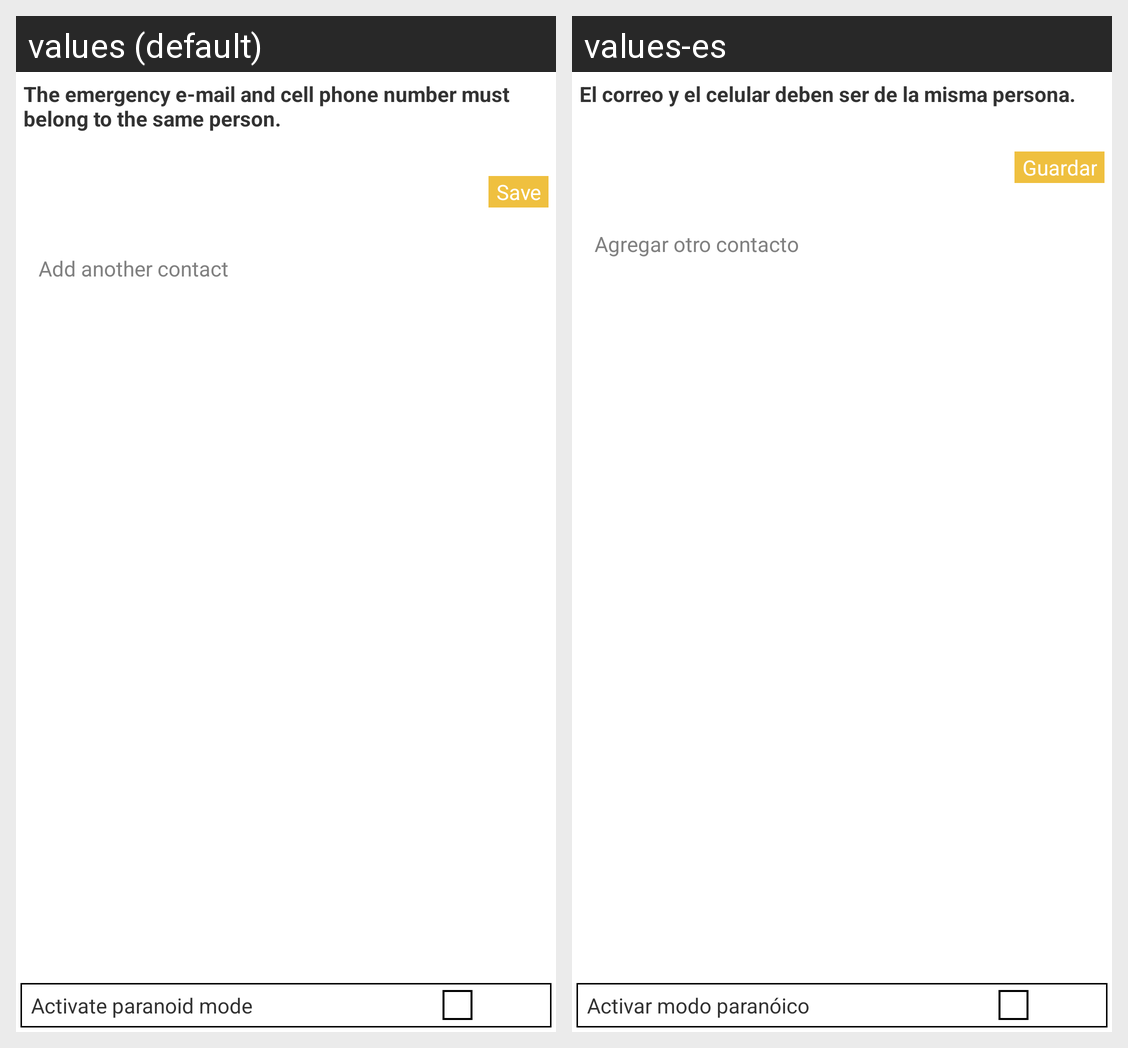

Translations of the strings shown on this Android screen, per locale in the grid:
Android screen res/layout/activity_registro_contacto_emergencia.xml rendered under 2 locales, left to right: values (default), values-es. Device: Nexus 5 (rendered at 1080×1920; each locale shown at half size, 540×960, under a caption strip naming it); theme AppTheme.
Strings drawn on this screen, with the default value and each locale's value (text and hints the layout hard-codes, and strings that could not be matched under every locale, appear in the picture but are not listed):

mitaxiregister_name
  values: The emergency e-mail and cell phone number must belong to the same person.
  values-es: El correo y el celular deben ser de la misma persona.

Registro_manual_agregar_contacto
  values: Add another contact
  values-es: Agregar otro contacto

panico_activar_modo_paranoico
  values: Activate paranoid mode
  values-es: Activar modo paranóico

mitaxiregister_validar_contactos_guardar
  values: Save
  values-es: Guardar
